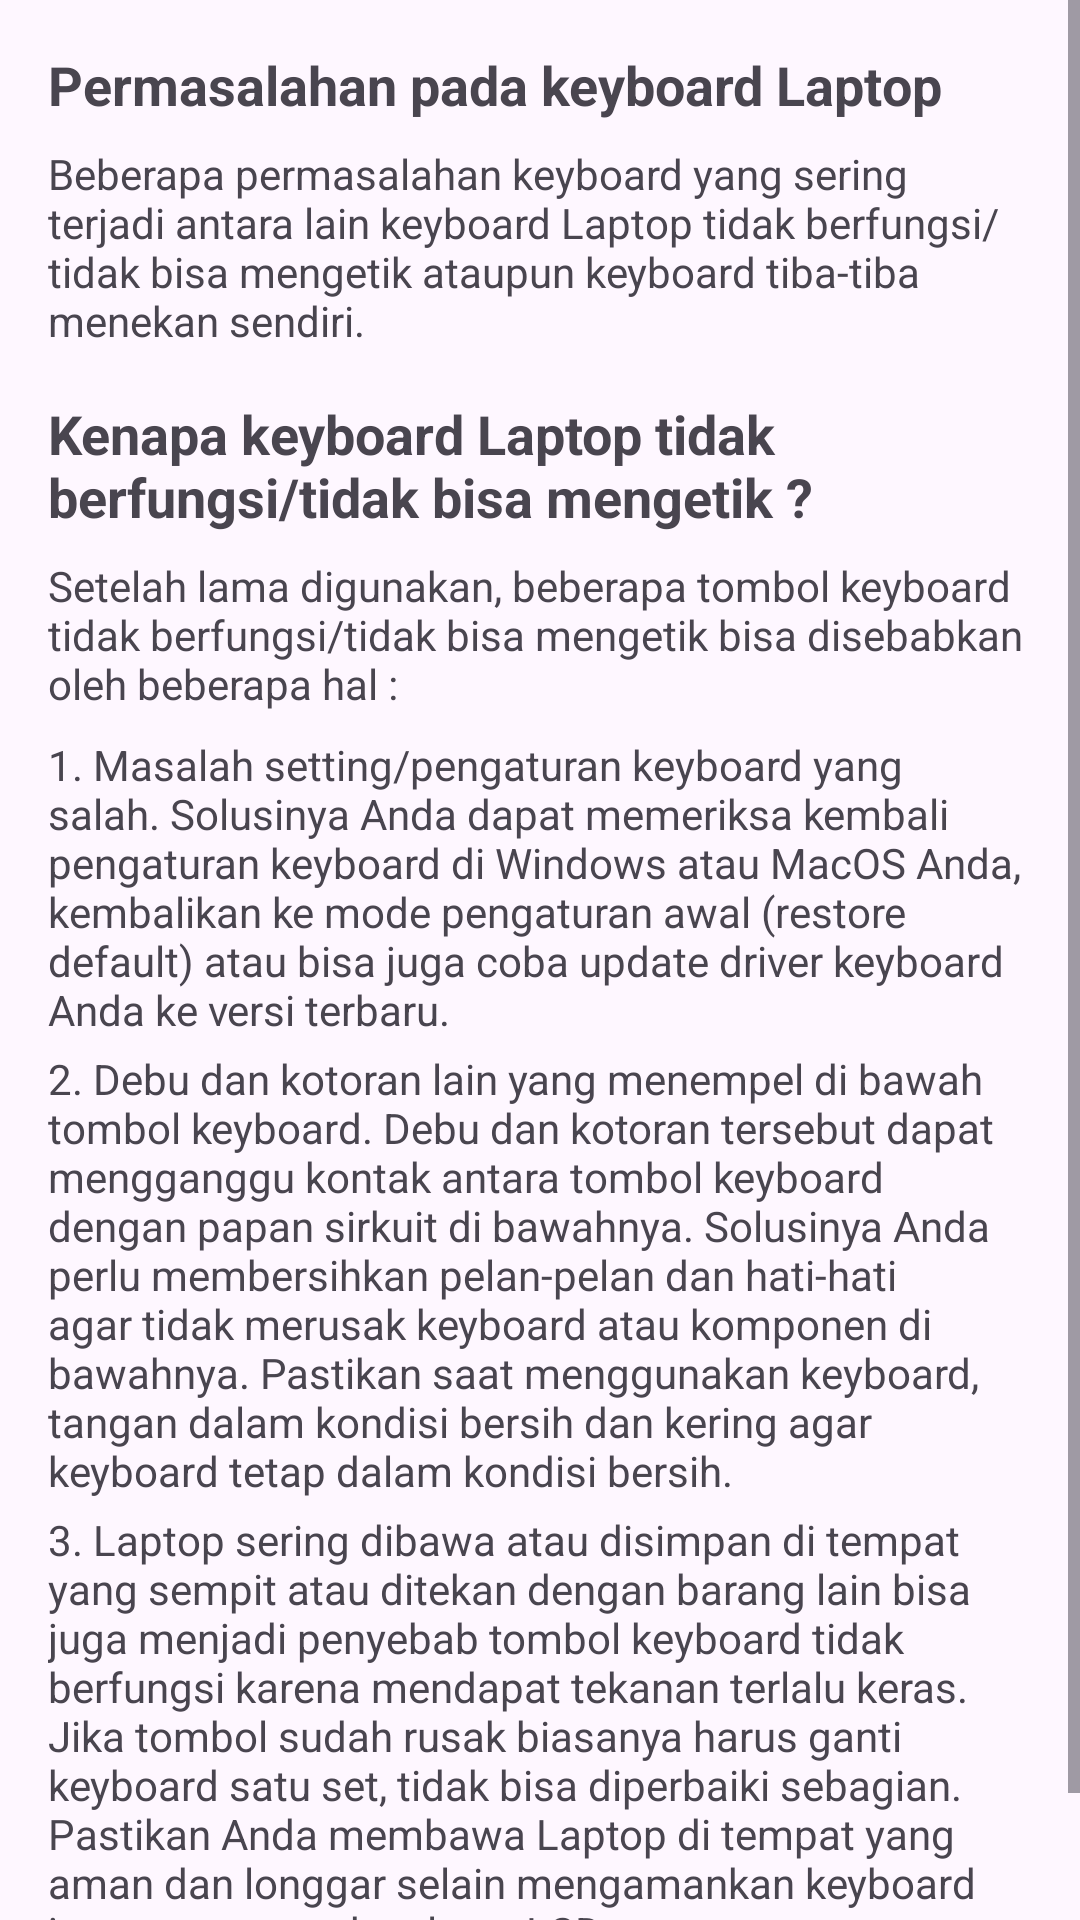

Write the Android layout XML for this screen, with the resource values it uses.
<!-- AndroidManifest.xml: application theme Theme.ServiComp -->
<!-- res/layout/fragment_keyboardcheck.xml -->
<?xml version="1.0" encoding="utf-8"?>
<ScrollView xmlns:android="http://schemas.android.com/apk/res/android"
    android:layout_width="match_parent"
    android:layout_height="match_parent">

    <LinearLayout
        android:layout_width="match_parent"
        android:layout_height="wrap_content"
        android:orientation="vertical"
        android:padding="16dp">

        
        <TextView
            android:layout_width="wrap_content"
            android:layout_height="wrap_content"
            android:text="Permasalahan pada keyboard Laptop"
            android:textStyle="bold"
            android:textSize="18sp"
            android:paddingBottom="8dp" />

        <TextView
            android:layout_width="wrap_content"
            android:layout_height="wrap_content"
            android:text="Beberapa permasalahan keyboard yang sering terjadi antara lain keyboard Laptop tidak berfungsi/tidak bisa mengetik ataupun keyboard tiba-tiba menekan sendiri. "
            android:paddingBottom="16dp" />

        
        <TextView
            android:layout_width="wrap_content"
            android:layout_height="wrap_content"
            android:text="Kenapa keyboard Laptop tidak berfungsi/tidak bisa mengetik ?"
            android:textStyle="bold"
            android:textSize="18sp"
            android:paddingBottom="8dp" />

        <TextView
            android:layout_width="wrap_content"
            android:layout_height="wrap_content"
            android:text="Setelah lama digunakan, beberapa tombol keyboard tidak berfungsi/tidak bisa mengetik bisa disebabkan oleh beberapa hal :"
            android:paddingBottom="8dp" />

        <TextView
            android:layout_width="wrap_content"
            android:layout_height="wrap_content"
            android:text="1. Masalah setting/pengaturan keyboard yang salah. Solusinya Anda dapat memeriksa kembali pengaturan keyboard di Windows atau MacOS Anda, kembalikan ke mode pengaturan awal (restore default) atau bisa juga coba update driver keyboard Anda ke versi terbaru."
            android:paddingBottom="4dp" />

        <TextView
            android:layout_width="wrap_content"
            android:layout_height="wrap_content"
            android:text="2. Debu dan kotoran lain yang menempel di bawah tombol keyboard. Debu dan kotoran tersebut dapat mengganggu kontak antara tombol keyboard dengan papan sirkuit di bawahnya. Solusinya Anda perlu membersihkan pelan-pelan dan hati-hati agar tidak merusak keyboard atau komponen di bawahnya. Pastikan saat menggunakan keyboard, tangan dalam kondisi bersih dan kering agar keyboard tetap dalam kondisi bersih."
            android:paddingBottom="4dp" />

        <TextView
            android:layout_width="wrap_content"
            android:layout_height="wrap_content"
            android:text="3. Laptop sering dibawa atau disimpan di tempat yang sempit atau ditekan dengan barang lain bisa juga menjadi penyebab tombol keyboard tidak berfungsi karena mendapat tekanan terlalu keras. Jika tombol sudah rusak biasanya harus ganti keyboard satu set, tidak bisa diperbaiki sebagian. Pastikan Anda membawa Laptop di tempat yang aman dan longgar selain mengamankan keyboard juga mengamankan layar LCD-nya."
            android:paddingBottom="16dp" />
    </LinearLayout>
</ScrollView>
<!-- resources referenced by this layout -->
<resources>
  <style name="Theme.ServiComp" parent="Base.Theme.ServiComp" />
  <style name="Base.Theme.ServiComp" parent="Theme.Material3.DayNight.NoActionBar">
          
          
      </style>
</resources>
